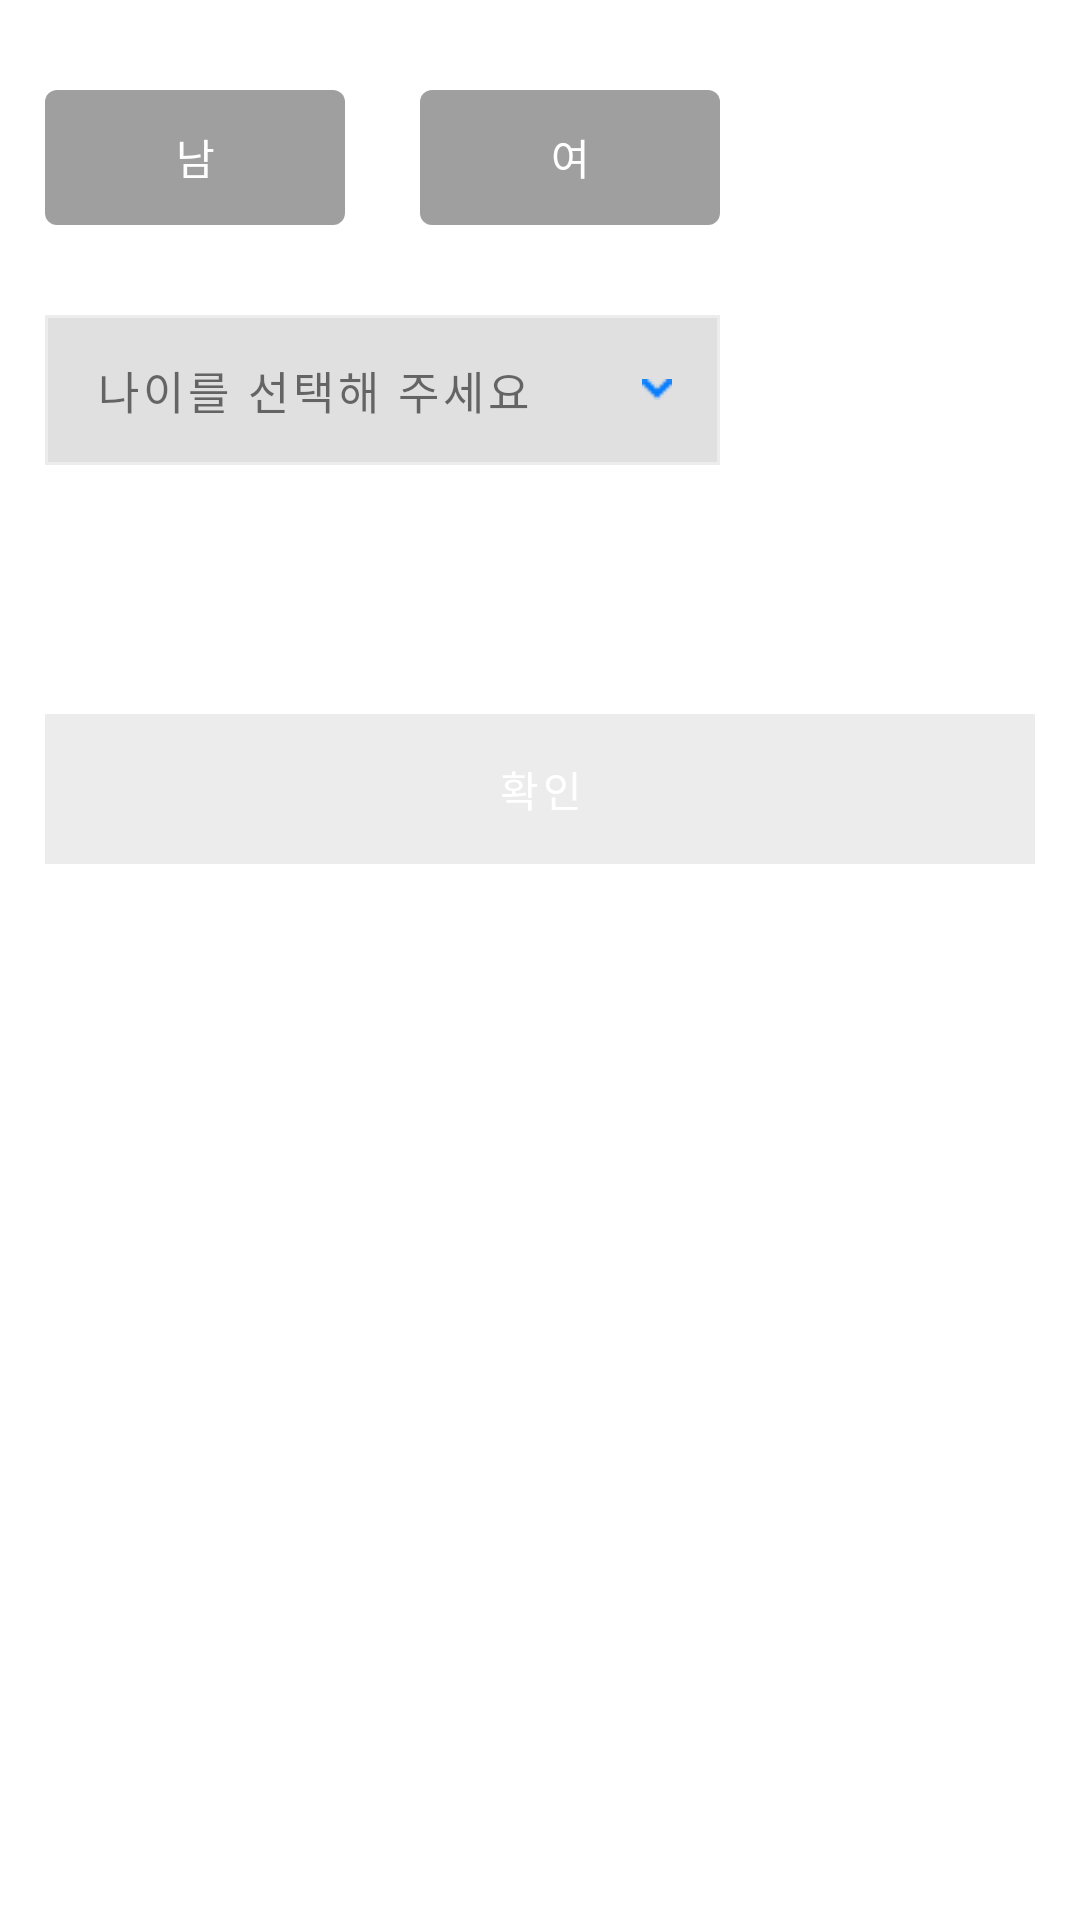

Produce the Android XML layout that renders to this screen, including the resource entries it uses.
<!-- AndroidManifest.xml: application theme Theme.JoinUs -->
<!-- res/layout/fragment_onboarding_1.xml -->
<?xml version="1.0" encoding="utf-8"?>
<layout xmlns:android="http://schemas.android.com/apk/res/android"
    xmlns:app="http://schemas.android.com/apk/res-auto">

    <androidx.constraintlayout.widget.ConstraintLayout
        android:layout_width="match_parent"
        android:layout_height="wrap_content">

        <RadioGroup
            android:id="@+id/rg_gender"
            android:layout_width="wrap_content"
            android:layout_height="wrap_content"
            android:layout_marginStart="15dp"
            android:layout_marginLeft="15dp"
            android:layout_marginTop="30dp"
            android:orientation="horizontal"
            app:layout_constraintLeft_toLeftOf="parent"
            app:layout_constraintTop_toTopOf="parent">

            <RadioButton
                android:id="@+id/rb_man"
                android:layout_width="100dp"
                android:layout_height="45dp"
                android:background="@drawable/selector_radio_button"
                android:button="@null"
                android:gravity="center"
                android:text="남"
                android:textColor="#ffffff" />

            <RadioButton
                android:id="@+id/rb_woman"
                android:layout_width="100dp"
                android:layout_height="45dp"
                android:layout_marginLeft="25dp"
                android:background="@drawable/selector_radio_button"
                android:button="@null"
                android:gravity="center"
                android:text="여"
                android:textColor="#ffffff" />

        </RadioGroup>

        <Button
            android:id="@+id/btn_age_choice"
            android:layout_width="225dp"
            android:layout_height="50dp"
            android:layout_marginStart="15dp"
            android:layout_marginLeft="15dp"
            android:layout_marginTop="30dp"
            android:background="@drawable/selector_age_choice_custom"
            android:drawableEnd="@drawable/arrow_bottom"
            android:drawableRight="@drawable/arrow_bottom"
            android:enabled="false"
            android:drawablePadding="10dp"
            android:gravity="center_vertical"
            android:paddingLeft="17dp"
            android:text="나이를 선택해 주세요"
            android:textColor="@color/black_60"
            android:textSize="15dp"
            app:layout_constraintLeft_toLeftOf="parent"
            app:layout_constraintTop_toBottomOf="@+id/rg_gender" />

        <Button
            android:id="@+id/btn_confirm"
            android:layout_width="match_parent"
            android:layout_height="50dp"
            android:layout_marginStart="15dp"
            android:layout_marginLeft="15dp"
            android:layout_marginTop="83dp"
            android:layout_marginEnd="15dp"
            android:layout_marginRight="15dp"
            android:background="@drawable/selector_btn_confirm"
            android:gravity="center"
            android:text="확인"
            android:textColor="@color/white"
            android:enabled="false"
            app:layout_constraintEnd_toEndOf="parent"
            app:layout_constraintTop_toBottomOf="@id/btn_age_choice" />

    </androidx.constraintlayout.widget.ConstraintLayout>
</layout>
<!-- resources referenced by this layout -->
<resources>
  <color name="black_60">#99111111</color>
  <color name="white">#FFFFFFFF</color>
  <!-- drawable arrow_bottom: png bitmap (drawable, 177 bytes) -->
  <!-- drawable selector_age_choice_custom (drawable) -->
  <?xml version="1.0" encoding="utf-8"?>
  <selector xmlns:android="http://schemas.android.com/apk/res/android">
      <item android:state_enabled="false">
          <shape android:shape="rectangle">
              <solid android:color="@color/white"/>
              <stroke android:width="2dp" android:color="#99111111" />
              <padding android:right="10dp" />
          </shape>
      </item>
  
      <item android:state_enabled="true">
          <shape android:shape="rectangle">
              <solid android:color="@color/white"/>
              <stroke android:width="2dp" android:color="#007aff" />
              <padding android:right="10dp" />
          </shape>
      </item>
  </selector>
  <!-- drawable selector_btn_confirm (drawable) -->
  <?xml version="1.0" encoding="utf-8"?>
  <selector xmlns:android="http://schemas.android.com/apk/res/android">
      <item android:state_enabled="true">
          <shape android:shape="rectangle">
              <solid android:color="@color/sky_blue" />
          </shape>
  
      </item>
  
  
      <item android:state_enabled="false">
          <shape android:shape="rectangle">
              <solid android:color="@color/black_60" />
          </shape>
  
      </item>
  
  
  </selector>
  <!-- drawable selector_radio_button (drawable) -->
  <?xml version="1.0" encoding="utf-8"?>
  <selector xmlns:android="http://schemas.android.com/apk/res/android">
      <item android:state_checked="true">
          <shape android:shape="rectangle">
              <solid android:color="#007AFF" />
              <corners android:radius="4dp" />
  
          </shape>
      </item>
      <item android:state_checked="false">
          <shape android:shape="rectangle">
              <corners android:radius="4dp" />
              <solid android:color="#66111111" />
          </shape>
      </item>
  </selector>
  <style name="Theme.JoinUs" parent="Theme.MaterialComponents.DayNight.DarkActionBar">
          
          <item name="colorPrimary">@color/purple_500</item>
          <item name="colorPrimaryVariant">@color/purple_700</item>
          <item name="colorOnPrimary">@color/white</item>
          
          <item name="colorSecondary">@color/teal_200</item>
          <item name="colorSecondaryVariant">@color/teal_700</item>
          <item name="colorOnSecondary">@color/black</item>
          
          <item name="android:statusBarColor" tools:targetApi="l">?attr/colorPrimaryVariant</item>
  
          
      </style>
  <color name="sky_blue">#007AFF</color>
  <color name="purple_500">#FF6200EE</color>
  <color name="purple_700">#FF3700B3</color>
  <color name="teal_200">#FF03DAC5</color>
  <color name="teal_700">#FF018786</color>
  <color name="black">#FF000000</color>
</resources>
